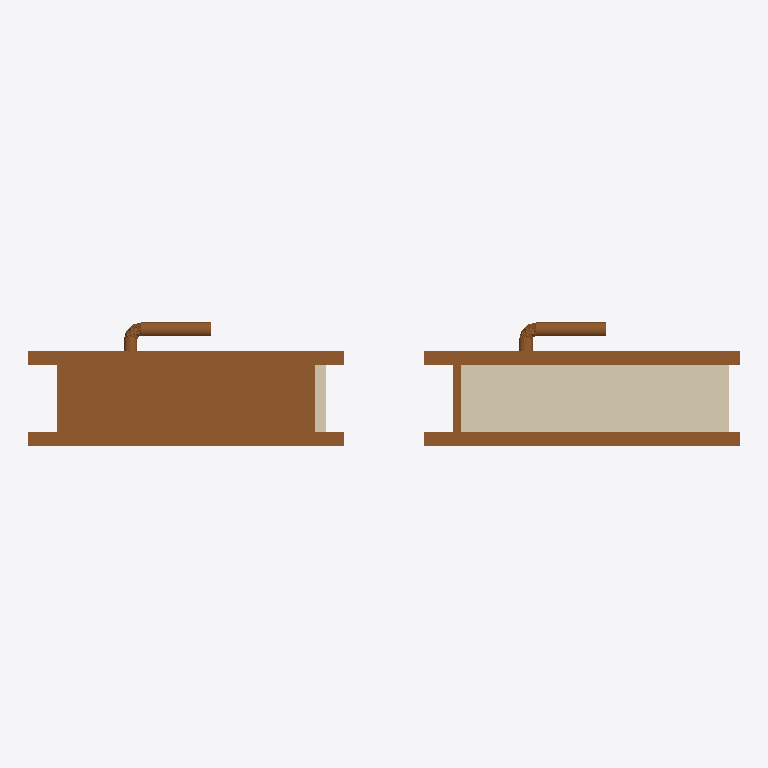
Plan cut of the same IFC building model at storey 'Level 1' (level 0.60 m, cut at 2.00 m), seen from above with north up, elements coloured by IFC class (only those large enough to see are counted): 3 walls (beige), 2 doors (brown). No cut surface shows.
Extent 1.1 m × 0.2 m × 1.0 m (x, y, z). Storeys (2): Level 0 at 0.00 m; Level 1 at 0.60 m. Elements (6): 4 IfcWallStandardCase, 2 IfcDoor.

HEADER;
FILE_DESCRIPTION(('ViewDefinition [CoordinationView_V2.0]','ExchangeRequirement [Architecture]'),'2;1');
FILE_NAME('Project Number','2023-05-04T14:38:37+01:00',(''),(''),'ODA SDAI 22.12','23.0.11.19 - Exporter 23.0.11.19 - Alternate UI ','');
FILE_SCHEMA(('IFC2X3'));
ENDSEC;
DATA;
#98=IFCPROJECT('2i_28Ke1P2fvQ5C0gQkiZr',#20,'Project Number',$,$,'Project Name','Project Status',(#93),#90);
#110=IFCSITE('2i_28Ke1P2fvQ5C0gQkiZt',#20,'Default',$,$,#109,$,$,.ELEMENT.,(51,30,23,112487),(0,-7,-37,-956022),0.0,$,$);
#100=IFCBUILDING('2i_28Ke1P2fvQ5C0gQkiZq',#20,'',$,$,#16,$,'',.ELEMENT.,$,$,#99);
#103=IFCBUILDINGSTOREY('3Zu5Bv0LOHrPC10026FoQQ',#20,'Level 0',$,'Level:Circle Head - Project Datum',#102,$,'Level 0',.ELEMENT.,0.0);
#107=IFCBUILDINGSTOREY('15Z0v90RiHrPC20026FoKR',#20,'Level 1',$,'Level:Circle Head - Project Datum',#106,$,'Level 1',.ELEMENT.,600.0);
#2976=IFCDOOR('2kQJMpJx56Ev8w4U$yWVNy',#20,'Doors_IntSgl:Generic-Door-Icra-Demo:314581',$,'Doors_IntSgl:Generic-Door-Icra-Demo',#5758,#2972,'314581',400.0,399.9999999999995);
#249=IFCWALLSTANDARDCASE('2kQJMpJx56Ev8w4U$yWVxA',#20,'Basic Wall:Generic-Wall-Icra-Demo-2:313315',$,'Basic Wall:Generic-Wall-Icra-Demo-2',#237,#248,'313315');
#5662=IFCDOOR('2kQJMpJx56Ev8w4U$yWVUt',#20,'Doors_IntSgl:Generic-Door-Icra-Demo:315038',$,'Doors_IntSgl:Generic-Door-Icra-Demo',#5743,#5658,'315038',400.0,399.9999999999995);
#132=IFCWALLSTANDARDCASE('2kQJMpJx56Ev8w4U$yWVcb',#20,'Basic Wall:Generic-Wall-Icra-Demo-4:311436',$,'Basic Wall:Generic-Wall-Icra-Demo-4',#116,#131,'311436');
#213=IFCWALLSTANDARDCASE('2kQJMpJx56Ev8w4U$yWVu2',#20,'Basic Wall:Generic-Wall-Icra-Demo-3:313131',$,'Basic Wall:Generic-Wall-Icra-Demo-3',#201,#212,'313131');
ENDSEC;
